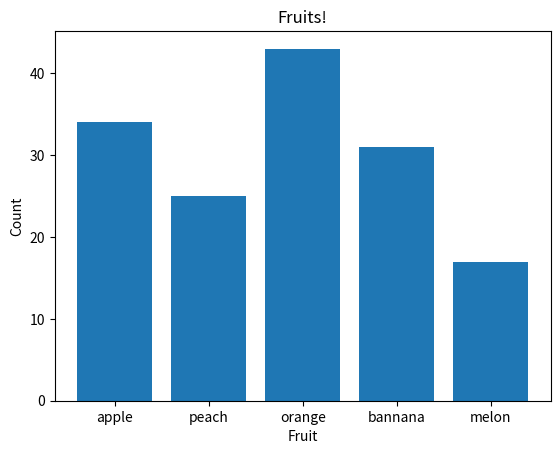

Here is the Python script that generated this plot:
import matplotlib.pyplot as plt
fruits = ["apple", "peach", "orange", "bannana", "melon"]
counts = [34, 25, 43, 31, 17]
plt.bar(fruits, counts)
plt.title("Fruits!")
plt.xlabel("Fruit")
plt.ylabel("Count")